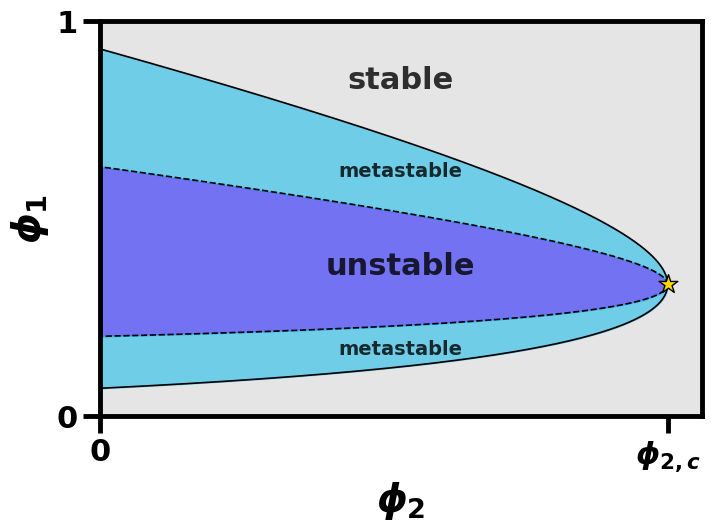

Generate this figure with matplotlib: (Note: this script raises an exception after producing the figure.)
import matplotlib.pyplot as plt
import numpy as np
from scipy.optimize import brentq

plt.rcParams.update(
    {
        "figure.figsize": (15, 5.2),
        "figure.dpi": 140,
        "axes.grid": False,
        "font.size": 22,
        "axes.labelsize": 28,
        "axes.titlesize": 24,
        "xtick.labelsize": 22,
        "ytick.labelsize": 22,
        "legend.fontsize": 22,
        "axes.linewidth": 3.5,
        "xtick.major.width": 3.5,
        "ytick.major.width": 3.5,
        "xtick.minor.width": 2.2,
        "ytick.minor.width": 2.2,
        "xtick.major.size": 12,
        "ytick.major.size": 12,
        "xtick.minor.size": 7,
        "ytick.minor.size": 7,
        "font.weight": "bold",
        "axes.labelweight": "bold",
        "axes.titleweight": "bold",
        "legend.title_fontsize": 24,
        "font.sans-serif": [
            "Arial",
            "Helvetica",
            "DejaVu Sans",
            "Liberation Sans",
            "sans-serif",
        ],
        "font.family": "sans-serif",
        "mathtext.fontset": "dejavusans",
        "legend.frameon": False,
        "savefig.bbox": "tight",
    }
)

chi_01 = 3


def f(phi, phi0):
    return np.log(phi / phi0) + chi_01 * (phi0 - phi)


fig, ax = plt.subplots(1, 1, figsize=(7, 5.2), constrained_layout=True)
# Set background color to gray
# fig.patch.set_facecolor("#e5e5e5")
ax.set_facecolor("#e5e5e5")

phi0s = np.linspace(0, 1 / chi_01, 1001)
from scipy.optimize import root_scalar

phi1s = np.zeros_like(phi0s)
for i, phi0 in enumerate(phi0s):
    try:
        sol = root_scalar(
            f, args=(phi0,), bracket=[1 / chi_01, 1 - 1e-6], method="bisect"
        )
        if sol.converged:
            phi1s[i] = sol.root
    except ValueError:
        pass

mask = phi1s > 0
phi0s = phi0s[mask]
phi1s = phi1s[mask]
phi2s = 1 - phi0s - phi1s
ax.plot(phi2s, phi1s, color="black", linewidth=1.2, label="binodal() curve")
ax.plot(phi2s, phi0s, color="black", linewidth=1.2, label="spinodal curve")
ax.scatter(
    1 - 2 / chi_01,
    1 / chi_01,
    color="gold",
    marker="*",
    s=200,
    edgecolor="black",
    label="critical point",
    zorder=10,
)
phi1_spinodal = (phi1s - 1 / chi_01) / 2 + 1 / chi_01
phi0_spinodal = (phi0s - 1 / chi_01) / 2 + 1 / chi_01
ax.plot(
    phi2s,
    phi1_spinodal,
    color="black",
    linestyle="--",
    linewidth=1.2,
    label="spinodal points",
)
ax.plot(
    phi2s,
    phi0_spinodal,
    color="black",
    linestyle="--",
    linewidth=1.2,
    label="spinodal points",
)

## Fill unstable region (between spinodal lines)
ax.fill_between(
    phi2s,
    phi0_spinodal,
    phi1_spinodal,
    where=phi1_spinodal > phi0_spinodal,
    color="blue",
    alpha=0.5,
    label="unstable region",
)

## Fill metastable region (between binodal and spinodal)
ax.fill_between(
    phi2s,
    phi1_spinodal,
    phi1s,
    where=phi1s > phi1_spinodal,
    color="#3ec3e8",
    alpha=0.7,
    label="metastable region upper",
)
ax.fill_between(
    phi2s,
    phi0s,
    phi0_spinodal,
    where=phi0_spinodal > phi0s,
    color="#3ec3e8",
    alpha=0.7,
    label="metastable region lower",
)

# Add region labels
ax.text(
    0.5,
    0.38,
    "unstable",
    transform=ax.transAxes,
    fontsize=22,
    color="#000000",
    ha="center",
    va="center",
    alpha=0.8,
    fontweight="bold",
)
ax.text(
    0.5,
    0.62,
    "metastable",
    transform=ax.transAxes,
    fontsize=14,
    color="#000000",
    ha="center",
    va="center",
    alpha=0.8,
    fontweight="bold",
)
ax.text(
    0.5,
    0.17,
    "metastable",
    transform=ax.transAxes,
    fontsize=14,
    color="#000000",
    ha="center",
    va="center",
    alpha=0.8,
    fontweight="bold",
)
ax.text(
    0.5,
    0.85,
    "stable",
    transform=ax.transAxes,
    fontsize=22,
    color="#000000",
    ha="center",
    va="center",
    alpha=0.8,
    fontweight="bold",
)
ax.set_xticks([0, 1 - 2 / chi_01])
ax.set_xticklabels([r"$0$", r"$\phi_{2,c}$"])
ax.set_yticks([0, 1])
ax.set_xlabel(r"$\phi_2$")
ax.set_ylabel(r"$\phi_1$")
ax.set_xlim(0, 1 / chi_01 + 0.02)
ax.set_ylim(0, 1)
fig.savefig("figures/metastable.png", dpi=300)
